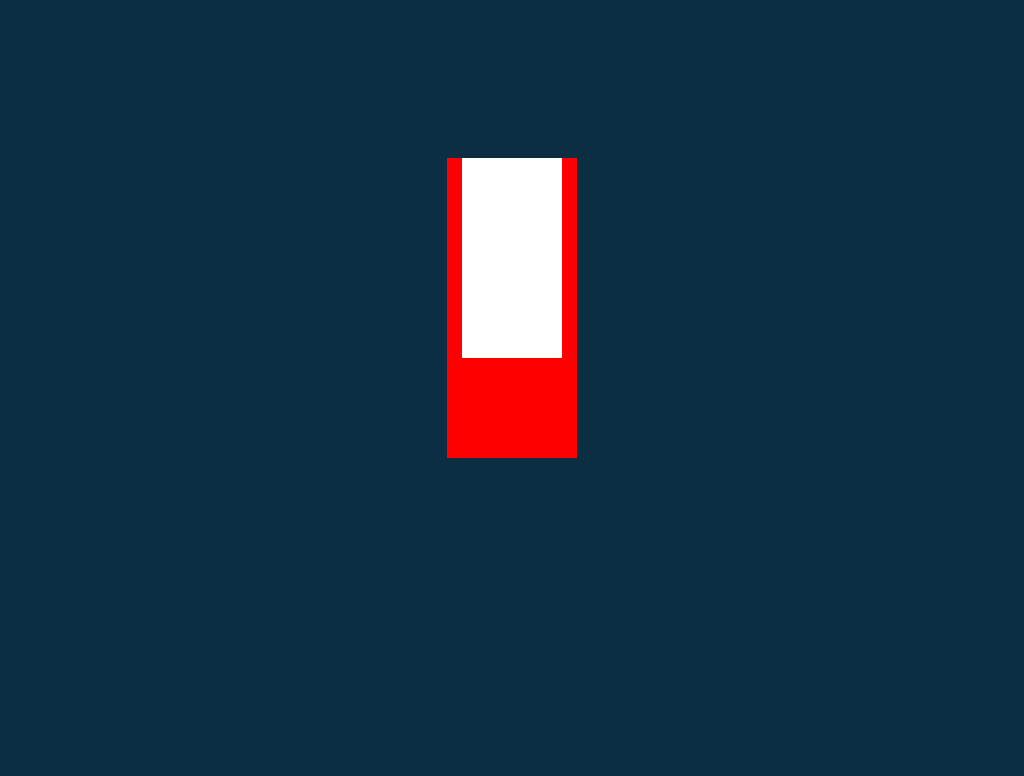

Give the HTML and CSS whose rendering is this image.

<!-- file: index.html -->
<!DOCTYPE HTML>
<html lang="en">
	<head>
		<meta charset="UTF-8">
		<Title>Astronaunt</Title>

		<script src="https://ajax.googleapis.com/ajax/libs/jquery/3.2.1/jquery.min.js"></script>
		
		<link rel="stylesheet" href="space.css">
		<link rel="stylesheet" href="astronaunt.css">
	</head>
	<body>
		<div class="space">
			<div class="container">
				<div class="astronaunt"></div>
			</div>
		</div>	
		<!-- <div class="container">
			<div class="astronaunt"></div>
		</div> -->
		
		<script src="main.js"></script>
	</body>
</html>

/* file: space.css */
body {
  background-color: #0B2E42;
  height: 500px;
}

@-webkit-keyframes twinkle_one {
  0%   { opacity: 1; }
  30%  { opacity: 1; }
  70%  { opacity: 0; }
  100% { opacity: 1; }
}
@-moz-keyframes twinkle_one {
  0%   { opacity: 1; }
  30%  { opacity: 1; }
  70%  { opacity: 0; }
  100% { opacity: 1; }
}
@-o-keyframes twinkle_one {
  0%   { opacity: 1; }
  30%  { opacity: 1; }
  70%  { opacity: 0; }
  100% { opacity: 1; }
}
@keyframes twinkle_one {
  0%   { opacity: 1; }
  30%  { opacity: 1; }
  70%  { opacity: 0; }
  100% { opacity: 1; }
}

// - - - - - - - - - - - - - - - - - - - - - - - - - - - - - - - - - - - - - - -
// Twinkle Animations > Twinkle 2
// - - - - - - - - - - - - - - - - - - - - - - - - - - - - - - - - - - - - - - -
@-webkit-keyframes twinkle_two {
  0%   { opacity: 1; }
  25%  { opacity: 0; }
  80%  { opacity: 0; }
  100% { opacity: 1; }
}
@-moz-keyframes twinkle_two {
  0%   { opacity: 1; }
  25%  { opacity: 0; }
  80%  { opacity: 0; }
  100% { opacity: 1; }
}
@-o-keyframes twinkle_two {
  0%   { opacity: 1; }
  25%  { opacity: 0; }
  80%  { opacity: 0; }
  100% { opacity: 1; }
}
@keyframes twinkle_two {
  0%   { opacity: 1; }
  25%  { opacity: 0; }
  80%  { opacity: 0; }
  100% { opacity: 1; }
}

// - - - - - - - - - - - - - - - - - - - - - - - - - - - - - - - - - - - - - - -
// Twinkle Animations > Twinkle 3
// - - - - - - - - - - - - - - - - - - - - - - - - - - - - - - - - - - - - - - -
@-webkit-keyframes twinkle_three {
  0%   { opacity: 1; }
  30%  { opacity: 0; }
  40%  { opacity: 0; }
  100% { opacity: 1; }
}
@-moz-keyframes twinkle_three {
  0%   { opacity: 1; }
  30%  { opacity: 0; }
  40%  { opacity: 0; }
  100% { opacity: 1; }
}
@-o-keyframes twinkle_three {
  0%   { opacity: 1; }
  30%  { opacity: 0; }
  40%  { opacity: 0; }
  100% { opacity: 1; }
}
@keyframes twinkle_three {
  0%   { opacity: 1; }
  30%  { opacity: 0; }
  40%  { opacity: 0; }
  100% { opacity: 1; }
}

.space{
    /* z-index: 0; */
    position: relative;
    left: 0;
    right: 0;
    width: 100%;
    height: 100vh;
    margin: 0 auto;
}
      
      .star{
        position: absolute;
        background-color: white;
      }

      .star.star-type1{
        width: 1px;
        height: 1px;
        border-radius: 2px;
        -webkit-box-shadow: 0 0 1px 1px white;
                box-shadow: 0 0 1px 1px white;
        -webkit-animation: twinkle_one 5s ease-in-out infinite;
           -moz-animation: twinkle_one 5s ease-in-out infinite;
             -o-animation: twinkle_one 5s ease-in-out infinite;
                animation: twinkle_one 5s ease-in-out infinite;
      }
      .star.star-type2{
        width: 2px;
        height: 2px;
        border-radius: 2px;
        -webkit-box-shadow: 0 0 2px 1px white;
                box-shadow: 0 0 2px 1px white;
        -webkit-animation: twinkle_two 10s ease-in-out infinite;
           -moz-animation: twinkle_two 10s ease-in-out infinite;
             -o-animation: twinkle_two 9s ease-in-out infinite;
                animation: twinkle_two 9s ease-in-out infinite;
      }
      .star.star-type3{
        width: 2px;
        height: 2px;
        border-radius: 2px;
        -webkit-box-shadow: 0 0 2px 0 white;
                box-shadow: 0 0 2px 0 white;
        /* -webkit-animation: twinkle_three 7s ease-in-out infinite;
           -moz-animation: twinkle_three 7s ease-in-out infinite;
             -o-animation: twinkle_three 7s ease-in-out infinite;
                animation: twinkle_three 7s ease-in-out infinite; */
      }
      
    

/* file: astronaunt.css */
.container {
  background-color: red;
  width: 130px;
  height: 300px;
  z-index: 9999;
  display: inline-block;
  position: absolute;
  top: 150px;
  /* margin: auto; */
  left: 0;
right: 0;
margin-left: auto;
margin-right: auto;
}

.astronaunt {
  background-color: white;
  width: 100px;
  height: 200px;
  left: 0;
right: 0;
margin-left: auto;
margin-right: auto;
position: absolute;
}